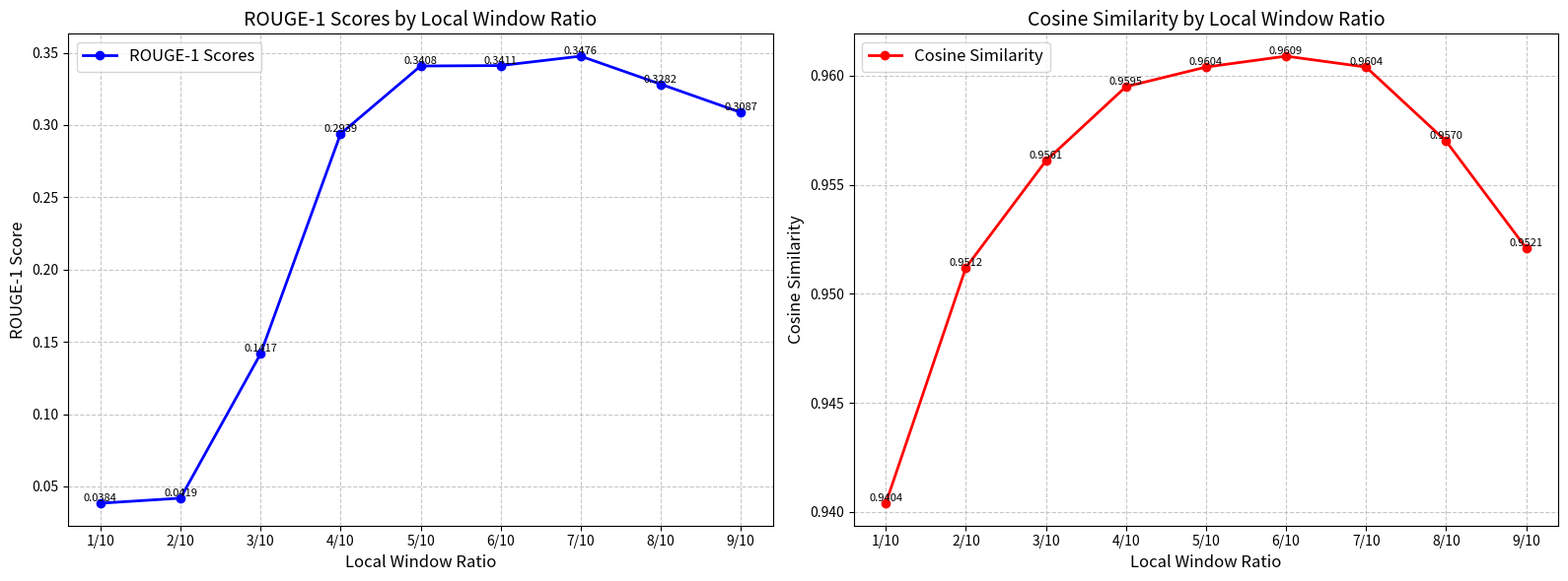

Write Python code to recreate this figure.
import matplotlib.pyplot as plt
import numpy as np

# ROUGE-1 scores from h2o_window.txt
rouge_scores = [0.0384, 0.0419, 0.1417, 0.2939, 0.3408, 0.3411, 0.3476, 0.3282, 0.3087]

# Cosine similarity values
cosine_sim = [0.9404, 0.9512, 0.9561, 0.9595, 0.9604, 0.9609, 0.9604, 0.9570, 0.9521]

# X-axis values (ratios)
x_values = [f"{i}/10" for i in range(1, 10)]

# Create subplots
fig, (ax1, ax2) = plt.subplots(1, 2, figsize=(16, 6))

# Plot ROUGE-1 scores
ax1.plot(x_values, rouge_scores, 'b-o', label='ROUGE-1 Scores', linewidth=2)
ax1.set_title('ROUGE-1 Scores by Local Window Ratio', fontsize=14)
ax1.set_xlabel('Local Window Ratio', fontsize=12)
ax1.set_ylabel('ROUGE-1 Score', fontsize=12)
ax1.grid(True, linestyle='--', alpha=0.7)
ax1.legend(fontsize=12)

# Add value labels for ROUGE-1 scores
for i, score in enumerate(rouge_scores):
    ax1.text(i, score, f'{score:.4f}', ha='center', va='bottom', fontsize=8)

# Plot Cosine Similarity
ax2.plot(x_values, cosine_sim, 'r-o', label='Cosine Similarity', linewidth=2)
ax2.set_title('Cosine Similarity by Local Window Ratio', fontsize=14)
ax2.set_xlabel('Local Window Ratio', fontsize=12)
ax2.set_ylabel('Cosine Similarity', fontsize=12)
ax2.grid(True, linestyle='--', alpha=0.7)
ax2.legend(fontsize=12)

# Add value labels for Cosine Similarity
for i, sim in enumerate(cosine_sim):
    ax2.text(i, sim, f'{sim:.4f}', ha='center', va='bottom', fontsize=8)

# Adjust layout and save
plt.tight_layout()
plt.savefig('comparison_plot.png', dpi=300, bbox_inches='tight')
plt.close() 
